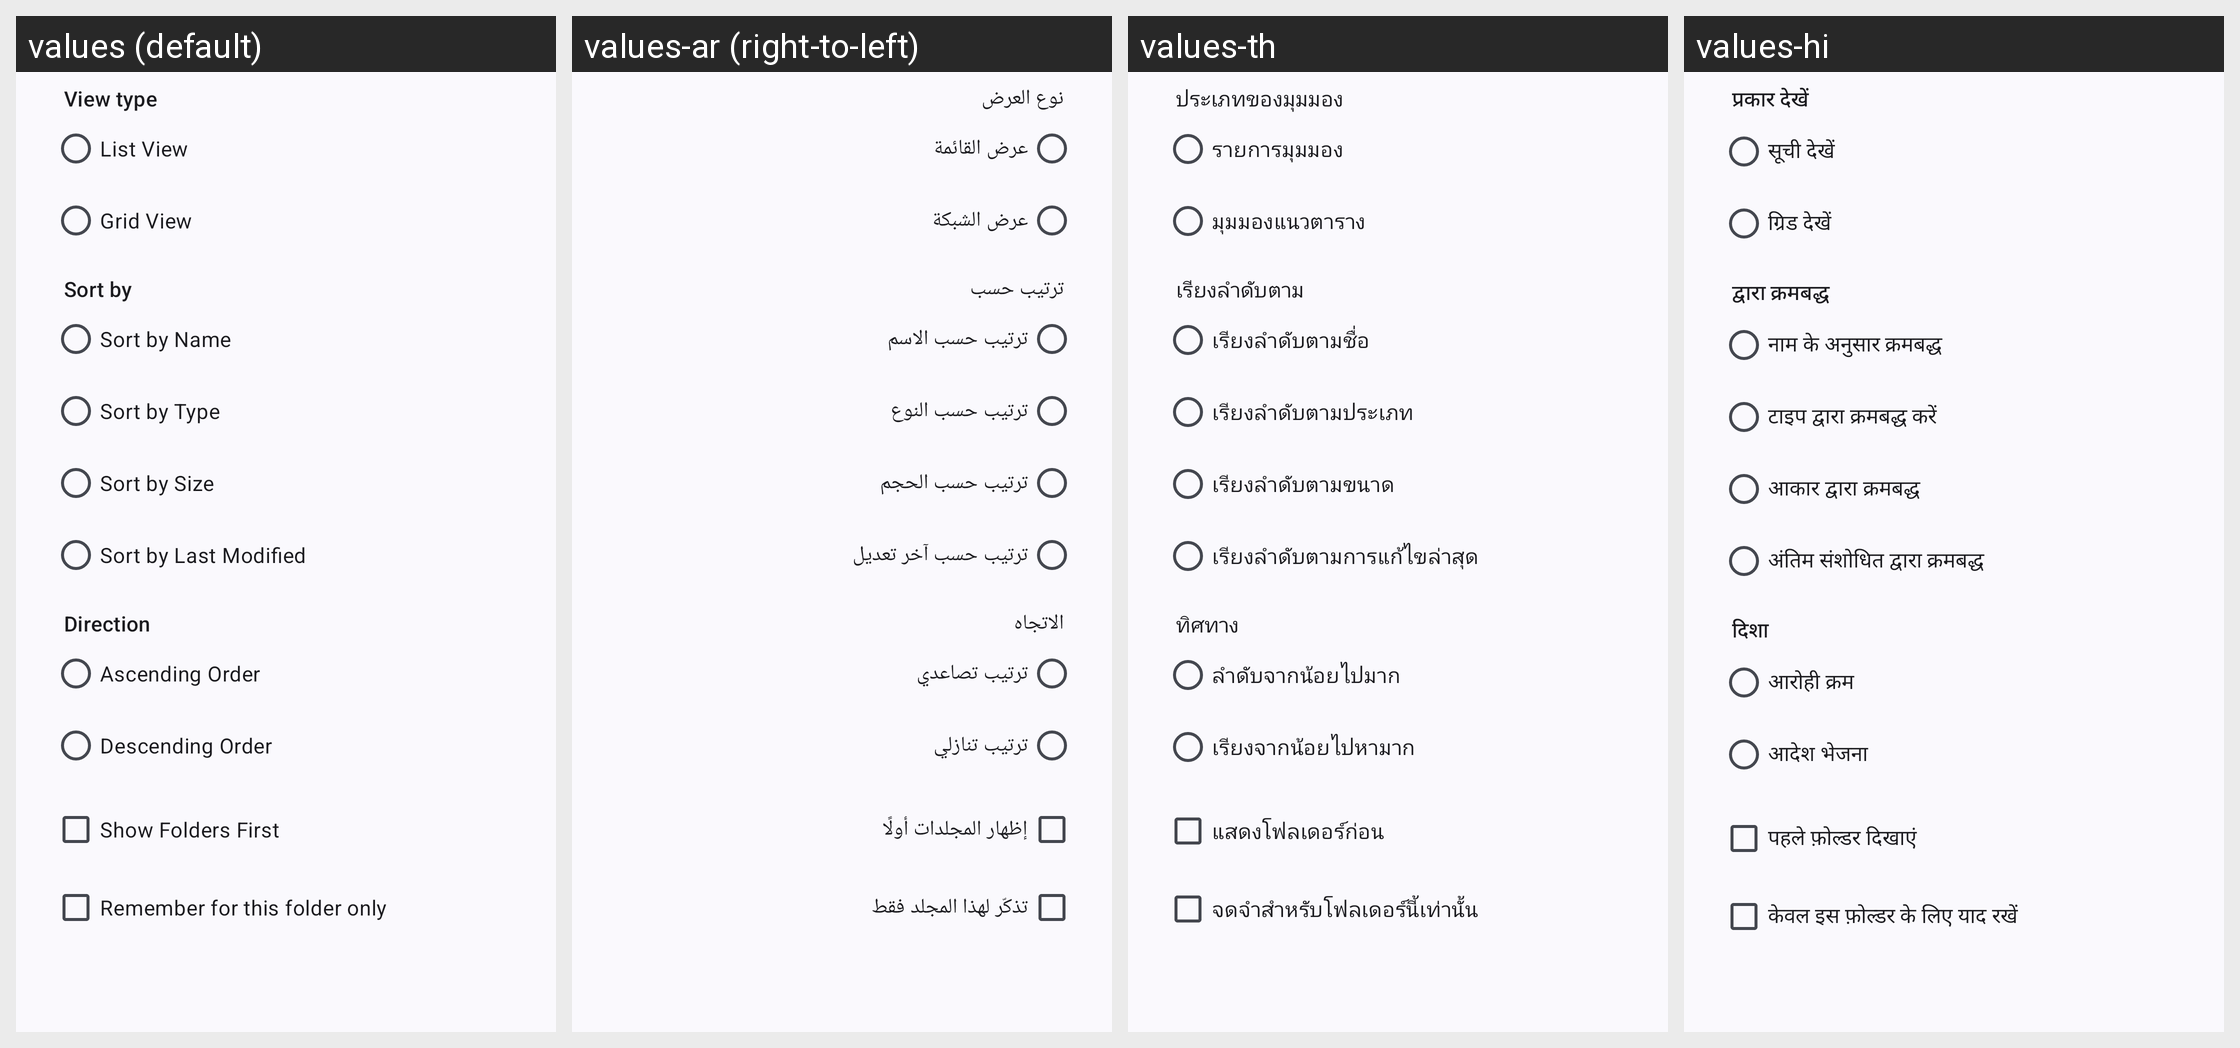

This grid shows one Android layout under several languages. Give, for every string resource on the screen, its name, the default text and each shown locale's text.
Android screen res/layout/dialog_file_list_sort.xml rendered under 4 locales, left to right: values (default), values-ar (right-to-left), values-th, values-hi. Device: Nexus 5 (rendered at 1080×1920; each locale shown at half size, 540×960, under a caption strip naming it); theme Theme.WizeFiles.
Other locales in the repository, not shown: values-de, values-fr, values-id, values-pt-rBR, values-ru, values-tr, values-ur, values-vi, values-zh-rCN, values-zh-rTW.
Strings drawn on this screen, with the default value and each locale's value (text and hints the layout hard-codes, and strings that could not be matched under every locale, appear in the picture but are not listed):

file_list_action_view
  values: View type
  values-ar: نوع العرض
  values-th: ประเภทของมุมมอง
  values-hi: प्रकार देखें

file_list_action_view_list
  values: List View
  values-ar: عرض القائمة
  values-th: รายการมุมมอง
  values-hi: सूची देखें

file_list_action_view_grid
  values: Grid View
  values-ar: عرض الشبكة
  values-th: มุมมองแนวตาราง
  values-hi: ग्रिड देखें

file_list_action_sort_by
  values: Sort by
  values-ar: ترتيب حسب
  values-th: เรียงลําดับตาม
  values-hi: द्वारा क्रमबद्ध

file_list_action_sort_by_name
  values: Sort by Name
  values-ar: ترتيب حسب الاسم
  values-th: เรียงลําดับตามชื่อ
  values-hi: नाम के अनुसार क्रमबद्ध

file_list_action_sort_by_type
  values: Sort by Type
  values-ar: ترتيب حسب النوع
  values-th: เรียงลําดับตามประเภท
  values-hi: टाइप द्वारा क्रमबद्ध करें

file_list_action_sort_by_size
  values: Sort by Size
  values-ar: ترتيب حسب الحجم
  values-th: เรียงลําดับตามขนาด
  values-hi: आकार द्वारा क्रमबद्ध

file_list_action_sort_by_last_modified
  values: Sort by Last Modified
  values-ar: ترتيب حسب آخر تعديل
  values-th: เรียงลําดับตามการแก้ไขล่าสุด
  values-hi: अंतिम संशोधित द्वारा क्रमबद्ध

file_list_action_sort_direction
  values: Direction
  values-ar: الاتجاه
  values-th: ทิศทาง
  values-hi: दिशा

file_list_action_sort_order_ascending
  values: Ascending Order
  values-ar: ترتيب تصاعدي
  values-th: ลําดับจากน้อยไปมาก
  values-hi: आरोही क्रम

file_list_action_sort_order_descending
  values: Descending Order
  values-ar: ترتيب تنازلي
  values-th: เรียงจากน้อยไปหามาก
  values-hi: आदेश भेजना

file_list_action_sort_directories_first
  values: Show Folders First
  values-ar: إظهار المجلدات أولًا
  values-th: แสดงโฟลเดอร์ก่อน
  values-hi: पहले फ़ोल्डर दिखाएं

file_list_action_view_sort_path_specific
  values: Remember for this folder only
  values-ar: تذكّر لهذا المجلد فقط
  values-th: จดจําสําหรับโฟลเดอร์นี้เท่านั้น
  values-hi: केवल इस फ़ोल्डर के लिए याद रखें
